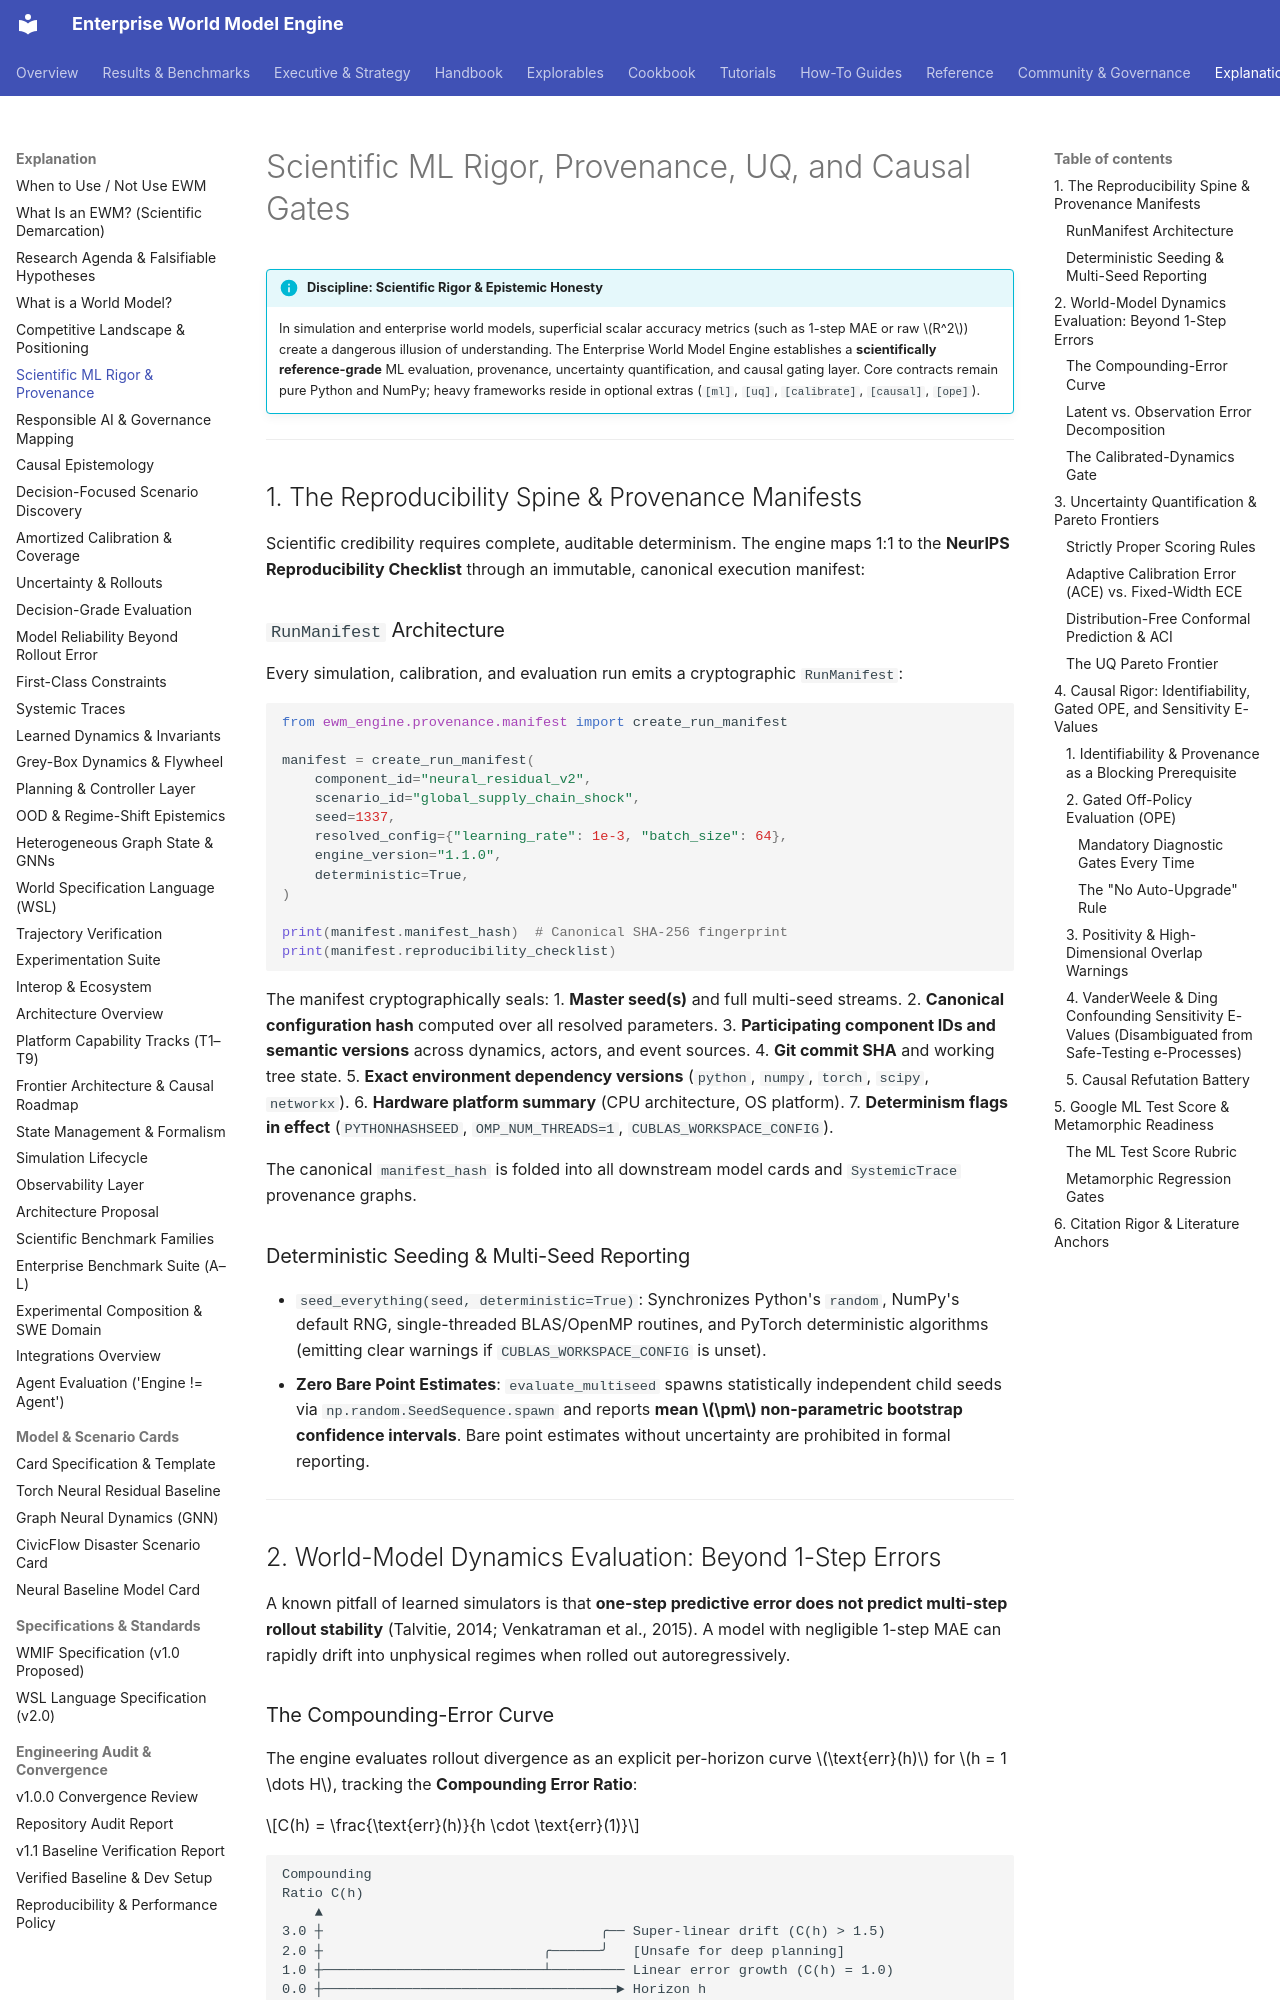

repository: vfcarida/Enterprise-World-Model-Engine · page: concepts/ml-scientific-rigor/index.html · generator: mkdocs

# Scientific ML Rigor, Provenance, UQ, and Causal Gates

!!! info "Discipline: Scientific Rigor & Epistemic Honesty"
    In simulation and enterprise world models, superficial scalar accuracy metrics (such as 1-step MAE or raw $R^2$) create a dangerous illusion of understanding.
    The Enterprise World Model Engine establishes a **scientifically reference-grade** ML evaluation, provenance, uncertainty quantification, and causal gating layer.
    Core contracts remain pure Python and NumPy; heavy frameworks reside in optional extras (`[ml]`, `[uq]`, `[calibrate]`, `[causal]`, `[ope]`).

---

## 1. The Reproducibility Spine & Provenance Manifests

Scientific credibility requires complete, auditable determinism. The engine maps 1:1 to the **NeurIPS Reproducibility Checklist** through an immutable, canonical execution manifest:

### `RunManifest` Architecture

Every simulation, calibration, and evaluation run emits a cryptographic `RunManifest`:

```python
from ewm_engine.provenance.manifest import create_run_manifest

manifest = create_run_manifest(
    component_id="neural_residual_v2",
    scenario_id="global_supply_chain_shock",
    seed=1337,
    resolved_config={"learning_rate": 1e-3, "batch_size": 64},
    engine_version="1.1.0",
    deterministic=True,
)

print(manifest.manifest_hash)  # Canonical SHA-256 fingerprint
print(manifest.reproducibility_checklist)
```

The manifest cryptographically seals:
1. **Master seed(s)** and full multi-seed streams.
2. **Canonical configuration hash** computed over all resolved parameters.
3. **Participating component IDs and semantic versions** across dynamics, actors, and event sources.
4. **Git commit SHA** and working tree state.
5. **Exact environment dependency versions** (`python`, `numpy`, `torch`, `scipy`, `networkx`).
6. **Hardware platform summary** (CPU architecture, OS platform).
7. **Determinism flags in effect** (`PYTHONHASHSEED`, `OMP_NUM_THREADS=1`, `CUBLAS_WORKSPACE_CONFIG`).

The canonical `manifest_hash` is folded into all downstream model cards and `SystemicTrace` provenance graphs.

### Deterministic Seeding & Multi-Seed Reporting

- `seed_everything(seed, deterministic=True)`: Synchronizes Python's `random`, NumPy's default RNG, single-threaded BLAS/OpenMP routines, and PyTorch deterministic algorithms (emitting clear warnings if `CUBLAS_WORKSPACE_CONFIG` is unset).
- **Zero Bare Point Estimates**: `evaluate_multiseed` spawns statistically independent child seeds via `np.random.SeedSequence.spawn` and reports **mean $\pm$ non-parametric bootstrap confidence intervals**. Bare point estimates without uncertainty are prohibited in formal reporting.

---

## 2. World-Model Dynamics Evaluation: Beyond 1-Step Errors

A known pitfall of learned simulators is that **one-step predictive error does not predict multi-step rollout stability** (Talvitie, 2014; Venkatraman et al., 2015). A model with negligible 1-step MAE can rapidly drift into unphysical regimes when rolled out autoregressively.
